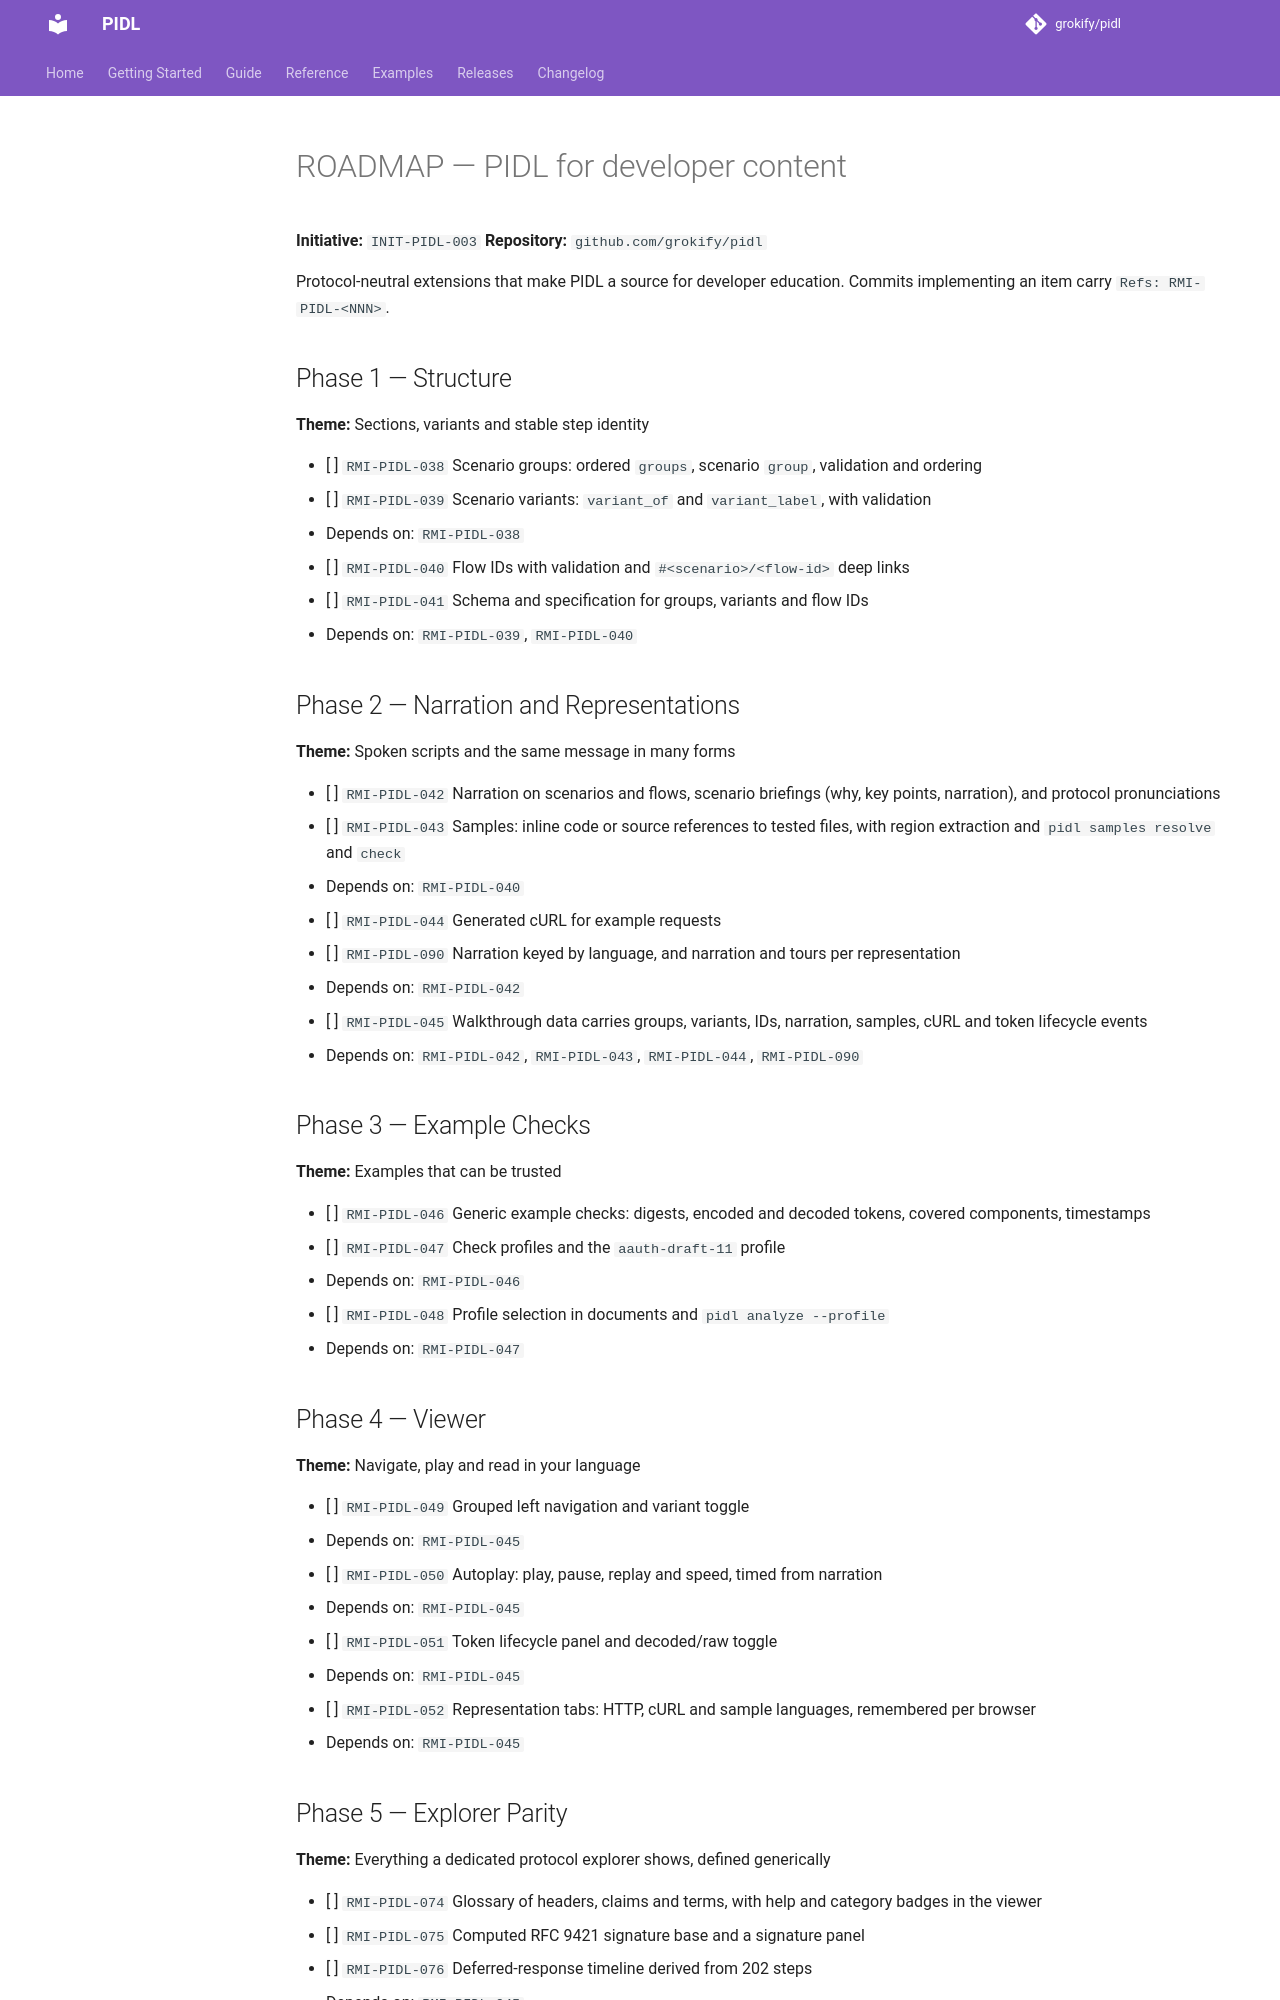

repository: grokify/pidl · page: specs/initiatives/INIT-PIDL-003/ROADMAP/index.html · generator: mkdocs

# ROADMAP — PIDL for developer content

**Initiative:** `INIT-PIDL-003`
**Repository:** `github.com/grokify/pidl`

Protocol-neutral extensions that make PIDL a source for developer education. Commits implementing an item carry `Refs: RMI-PIDL-<NNN>`.

## Phase 1 — Structure

**Theme:** Sections, variants and stable step identity

- [ ] `RMI-PIDL-038` Scenario groups: ordered `groups`, scenario `group`, validation and ordering
- [ ] `RMI-PIDL-039` Scenario variants: `variant_of` and `variant_label`, with validation
  - Depends on: `RMI-PIDL-038`
- [ ] `RMI-PIDL-040` Flow IDs with validation and `#<scenario>/<flow-id>` deep links
- [ ] `RMI-PIDL-041` Schema and specification for groups, variants and flow IDs
  - Depends on: `RMI-PIDL-039`, `RMI-PIDL-040`

## Phase 2 — Narration and Representations

**Theme:** Spoken scripts and the same message in many forms

- [ ] `RMI-PIDL-042` Narration on scenarios and flows, scenario briefings (why, key points, narration), and protocol pronunciations
- [ ] `RMI-PIDL-043` Samples: inline code or source references to tested files, with region extraction and `pidl samples resolve` and `check`
  - Depends on: `RMI-PIDL-040`
- [ ] `RMI-PIDL-044` Generated cURL for example requests
- [ ] `RMI-PIDL-090` Narration keyed by language, and narration and tours per representation
  - Depends on: `RMI-PIDL-042`
- [ ] `RMI-PIDL-045` Walkthrough data carries groups, variants, IDs, narration, samples, cURL and token lifecycle events
  - Depends on: `RMI-PIDL-042`, `RMI-PIDL-043`, `RMI-PIDL-044`, `RMI-PIDL-090`

## Phase 3 — Example Checks

**Theme:** Examples that can be trusted

- [ ] `RMI-PIDL-046` Generic example checks: digests, encoded and decoded tokens, covered components, timestamps
- [ ] `RMI-PIDL-047` Check profiles and the `aauth-draft-11` profile
  - Depends on: `RMI-PIDL-046`
- [ ] `RMI-PIDL-048` Profile selection in documents and `pidl analyze --profile`
  - Depends on: `RMI-PIDL-047`

## Phase 4 — Viewer

**Theme:** Navigate, play and read in your language

- [ ] `RMI-PIDL-049` Grouped left navigation and variant toggle
  - Depends on: `RMI-PIDL-045`
- [ ] `RMI-PIDL-050` Autoplay: play, pause, replay and speed, timed from narration
  - Depends on: `RMI-PIDL-045`
- [ ] `RMI-PIDL-051` Token lifecycle panel and decoded/raw toggle
  - Depends on: `RMI-PIDL-045`
- [ ] `RMI-PIDL-052` Representation tabs: HTTP, cURL and sample languages, remembered per browser
  - Depends on: `RMI-PIDL-045`
